Run: headless pygame with SDL's dummy video driver; simulated clock (each Clock.tick advances the game by its frame time, no real sleeping); random seed 0; keys injected as events and as key.get_pressed() state; no mouse input.
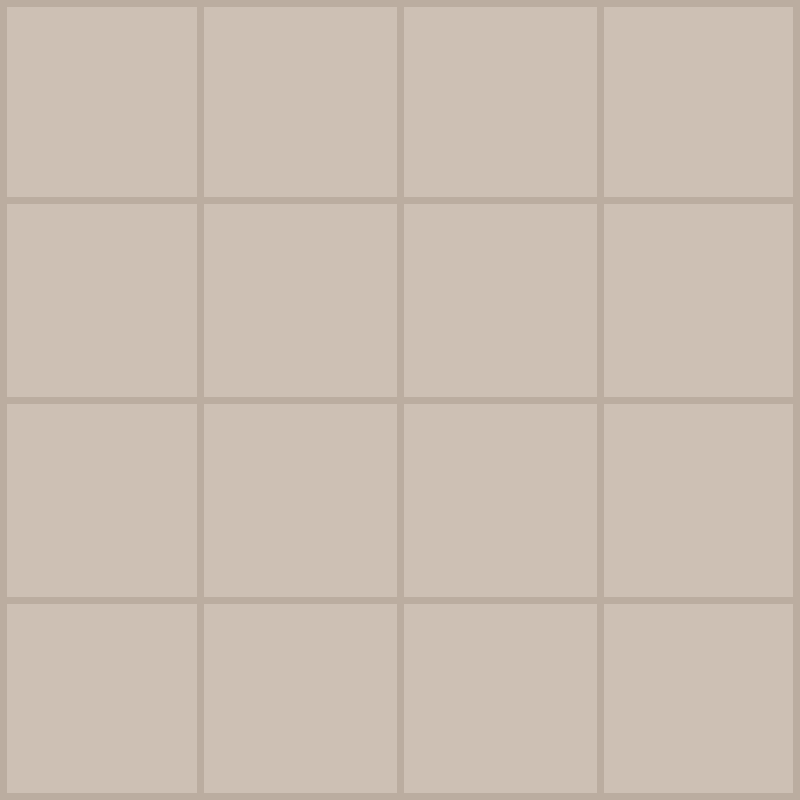
Frame 1 of 4 · flips 1–60 · no input
Frame 2 of 4 · flips 61–180 · tapped SPACE, RETURN · held RIGHT (→), D · screen unchanged from frame 1, image omitted
Frame 3 of 4 · flips 181–300 · held DOWN (↓), S · screen unchanged from frame 2, image omitted
Frame 4 of 4 · flips 301–420 · held LEFT (←), A, UP (↑), W · screen unchanged from frame 3, image omitted

The pygame program that drew these frames:

import pygame
import random
import math

pygame.init()

FPS = 60

WIDTH, HEIGHT = 800, 800
ROWS = 4
COLS = 4

RECT_HEIGHT = HEIGHT//ROWS
RECT_WIDTH = WIDTH//ROWS

OUTLINE_COLOR = (187, 173, 160)
OUTLINE_THICKNESS = 7
BACKGROUND_COLOR = (205, 192, 180)
FONT_COLOR = (119, 110, 101)

FONT = pygame.font.SysFont("helvetica", 60, bold= True)
MOVE_VEL = 20

WINDOW = pygame.display.set_mode((WIDTH, HEIGHT))
pygame.display.set_caption("2048")


def draw_grid(window):
    for row in range(ROWS):
        y = row * RECT_HEIGHT
        pygame.draw.line(window, OUTLINE_COLOR, (0,y), (WIDTH, y), OUTLINE_THICKNESS)
        
    for cols in range(COLS):
        x = cols * RECT_WIDTH
        pygame.draw.line(window, OUTLINE_COLOR, (x,0), (x, HEIGHT), OUTLINE_THICKNESS)


    pygame.draw.rect(window, OUTLINE_COLOR, (0, 0, WIDTH, HEIGHT), OUTLINE_THICKNESS)

def draw(window):
    window.fill(BACKGROUND_COLOR)
    draw_grid(window)
    pygame.display.update()




def main(window):
    clock = pygame.time.Clock()
    run = True

    while run:
        clock.tick(FPS)

        for event in pygame.event.get():
            print(event.type)
            if event.type == pygame.QUIT:
                run = False
                break 

        draw(window)

    pygame.quit()

if __name__ == "__main__":
    main(WINDOW)
